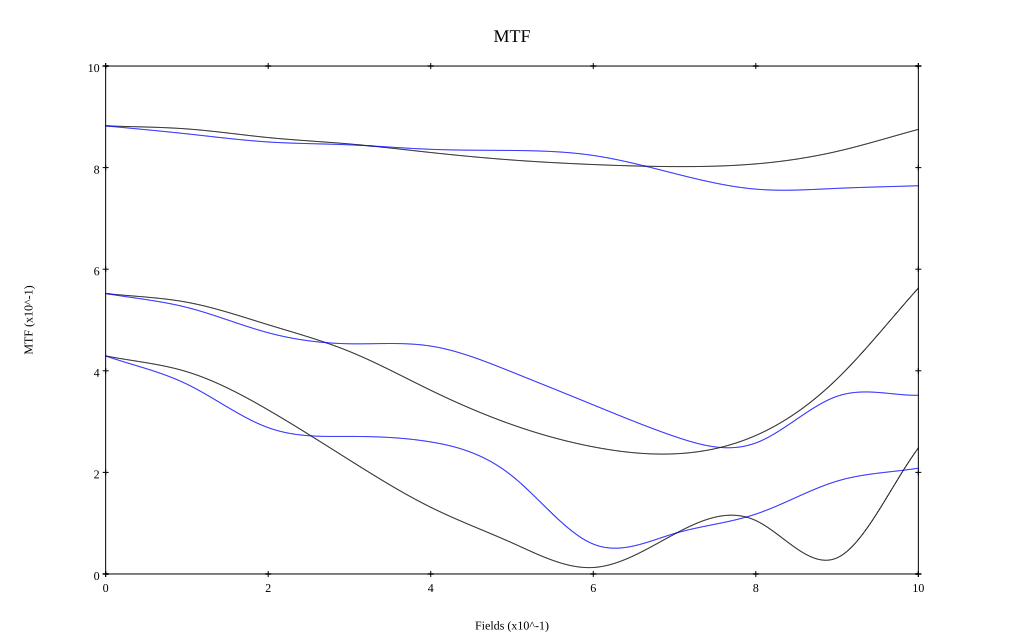

Values plotted in this chart, from the file beside it:
, 0, 0.1, 0.2, 0.3, 0.4, 0.5, 0.6, 0.7, 0.8, 0.9, 1
10 sag, 0.882, 0.876, 0.859, 0.847, 0.83, 0.815, 0.806, 0.802, 0.807, 0.832, 0.875
10 tan, 0.882, 0.867, 0.851, 0.845, 0.836, 0.834, 0.824, 0.788, 0.758, 0.759, 0.764
30 sag, 0.552, 0.535, 0.491, 0.438, 0.362, 0.294, 0.25, 0.237, 0.273, 0.384, 0.563
30 tan, 0.552, 0.525, 0.475, 0.453, 0.449, 0.398, 0.333, 0.271, 0.258, 0.35, 0.352
50 sag, 0.429, 0.398, 0.323, 0.224, 0.131, 0.061, 0.013, 0.079, 0.105, 0.032, 0.248
50 tan, 0.429, 0.374, 0.288, 0.271, 0.26, 0.193, 0.059, 0.08, 0.118, 0.183, 0.208
